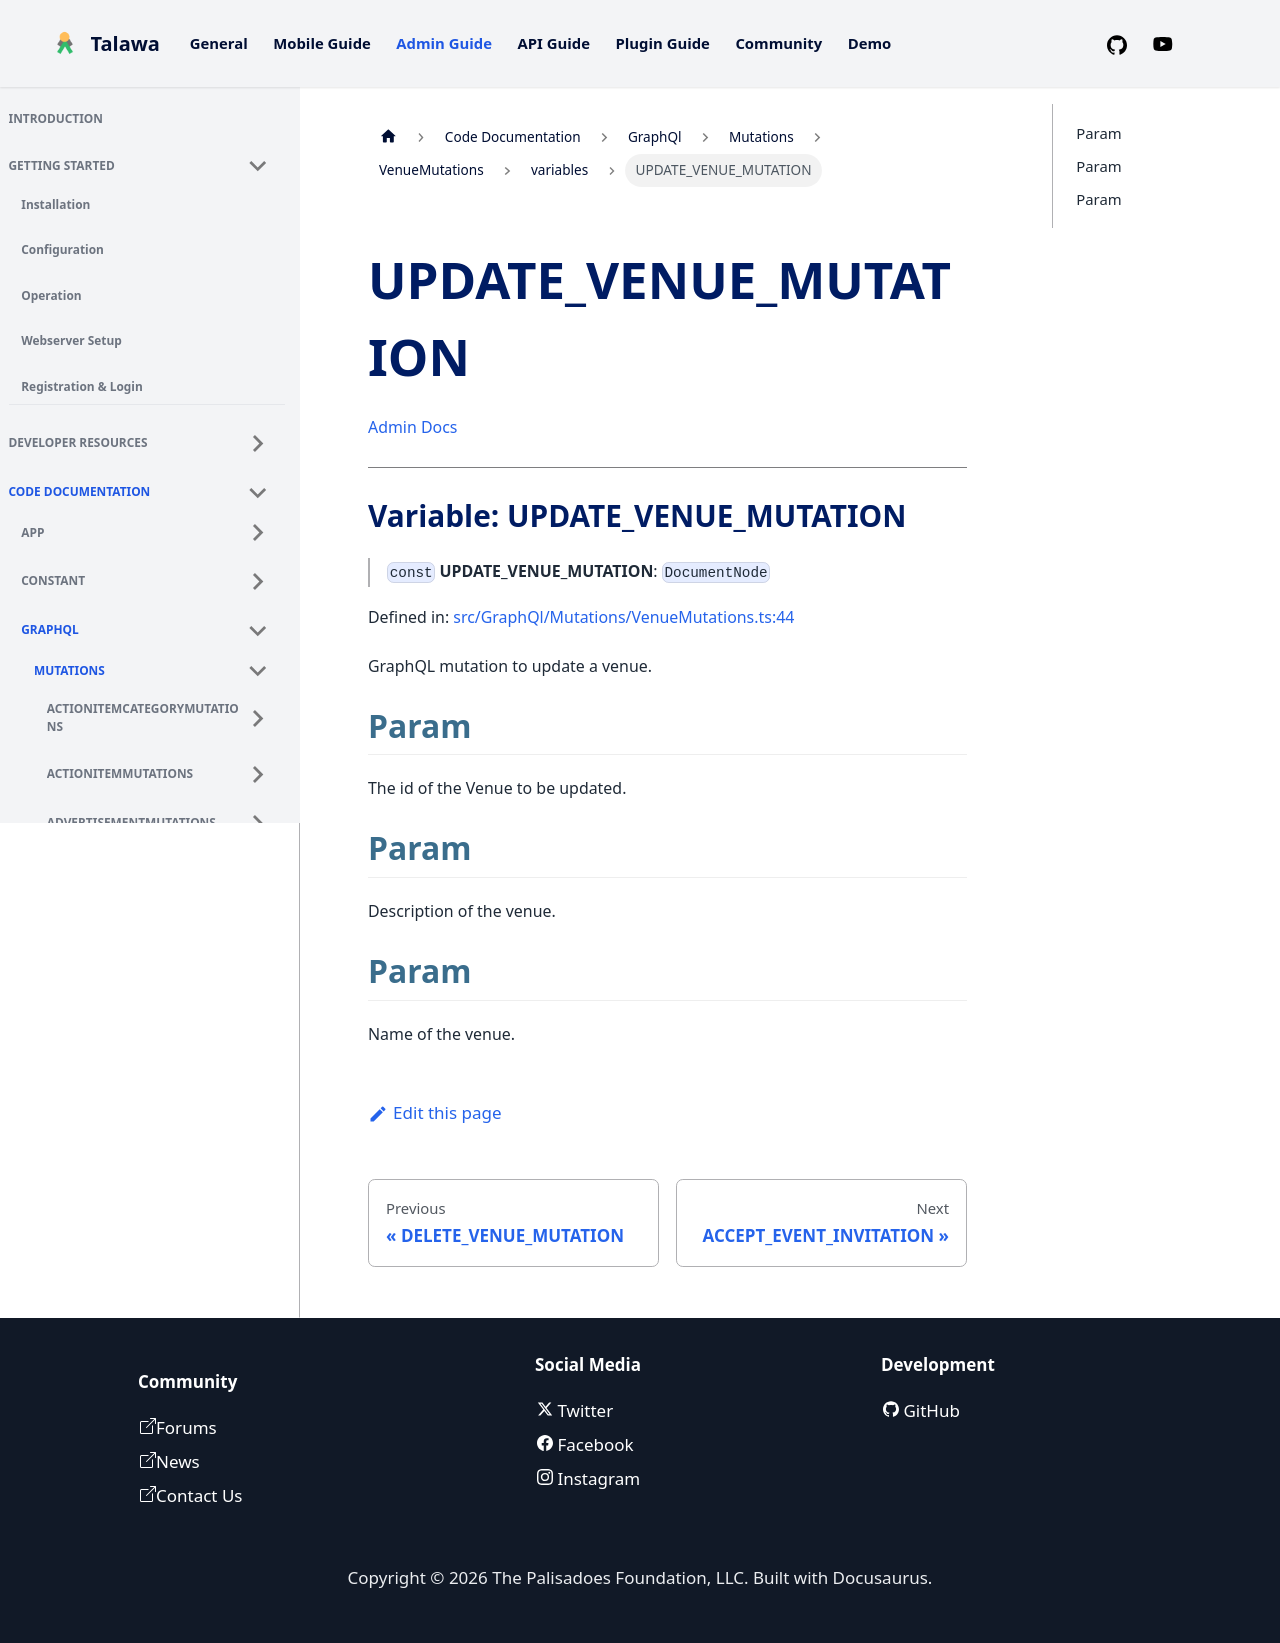

repository: PalisadoesFoundation/talawa-admin · page: docs/auto-docs/GraphQl/Mutations/VenueMutations/variables/UPDATE_VENUE_MUTATION/index.html · generator: docusaurus

[Admin Docs](/)

***

# Variable: UPDATE\_VENUE\_MUTATION

> `const` **UPDATE\_VENUE\_MUTATION**: `DocumentNode`

Defined in: [src/GraphQl/Mutations/VenueMutations.ts:44](https://github.com/PalisadoesFoundation/talawa-admin/blob/main/src/GraphQl/Mutations/VenueMutations.ts#L44)

GraphQL mutation to update a venue.

## Param

The id of the Venue to be updated.

## Param

Description of the venue.

## Param

Name of the venue.
